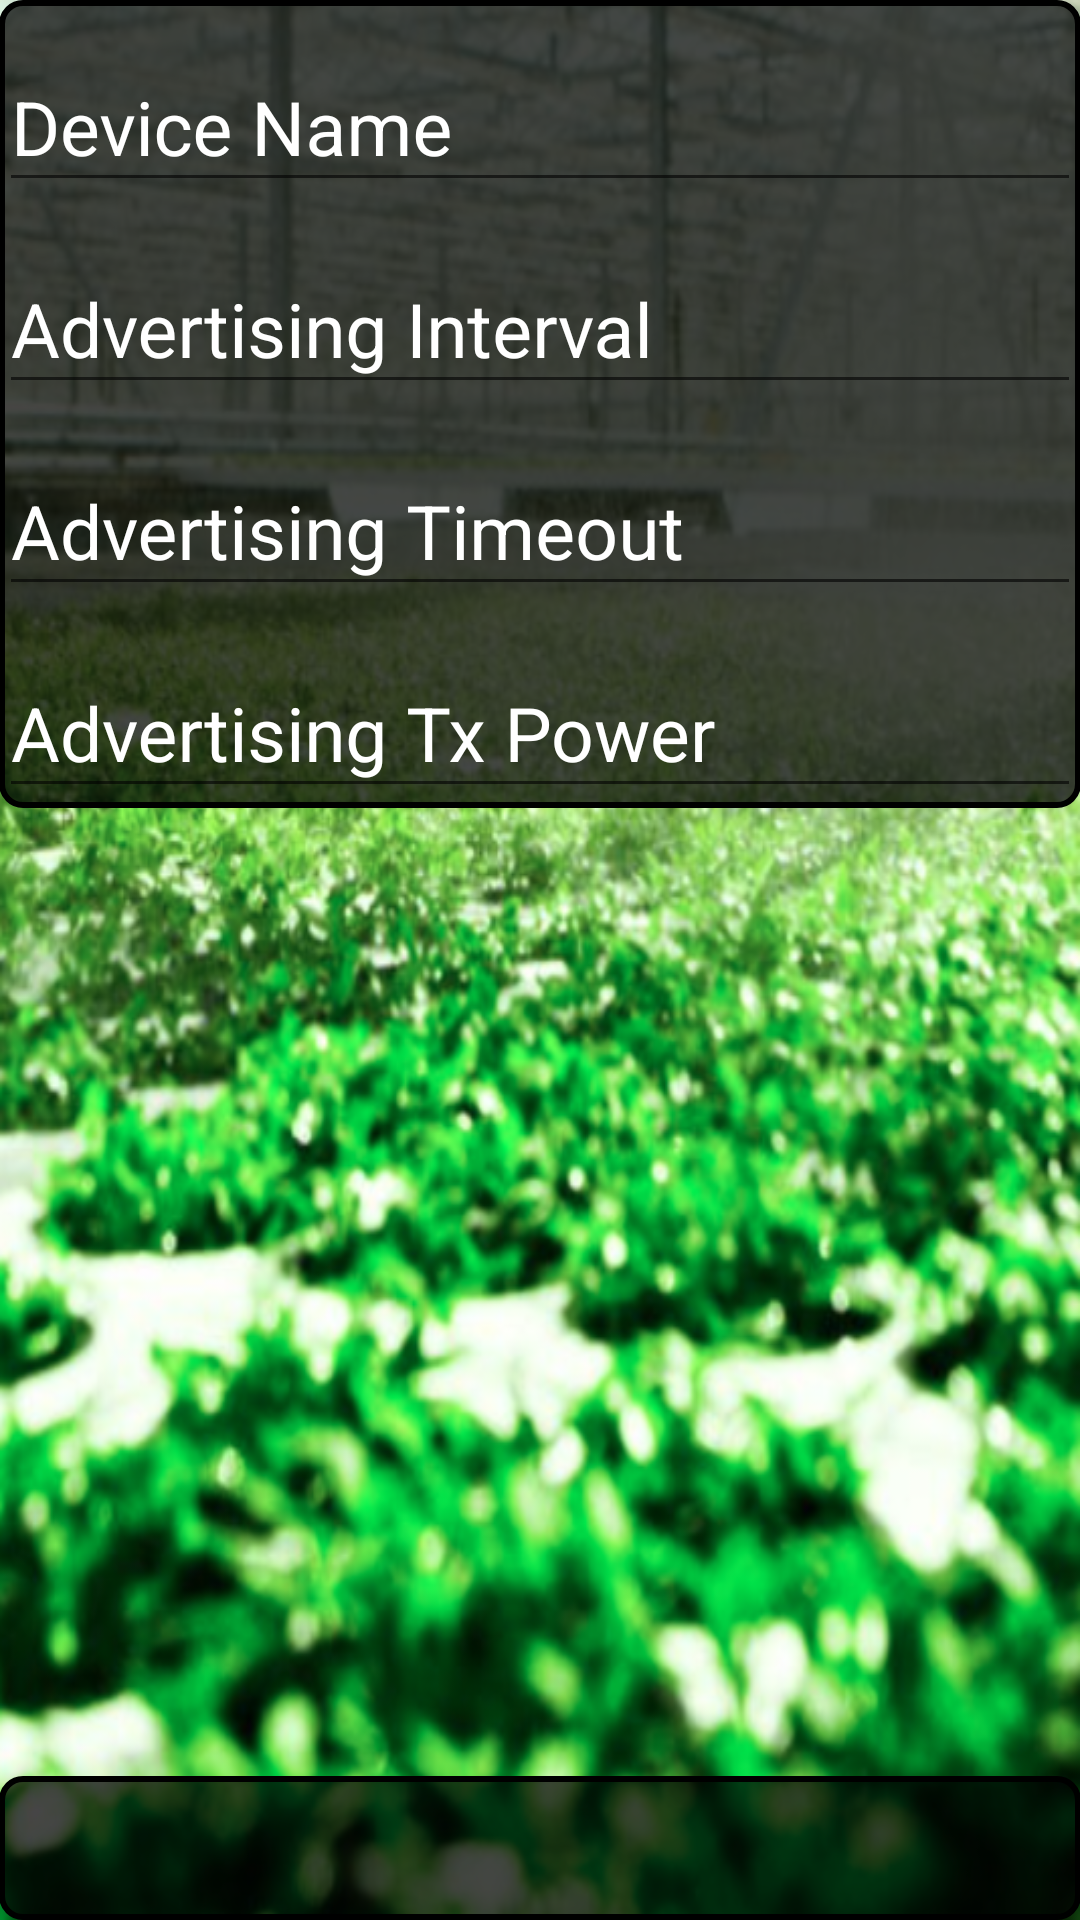

Here is an Android app screen rendered from its layout file. Give the layout XML and the strings, colors and styles it references.
<!-- AndroidManifest.xml: application theme AppTheme -->
<!-- res/layout/fragment_settings.xml -->
<?xml version="1.0" encoding="utf-8"?>
<LinearLayout xmlns:android="http://schemas.android.com/apk/res/android"
    android:orientation="vertical"
    android:layout_width="match_parent"
    android:layout_height="match_parent"
    android:paddingLeft="@dimen/activity_horizontal_margin"
    android:paddingRight="@dimen/activity_horizontal_margin" >

    <ScrollView
        android:layout_width="match_parent"
        android:layout_height="0dp"
        android:layout_weight="1">

        <LinearLayout
            android:orientation="vertical"
            android:background="@drawable/backlayout"
            android:layout_width="match_parent"
            android:layout_height="wrap_content">

            <android.support.design.widget.TextInputLayout
                xmlns:app="http://schemas.android.com/apk/res-auto"
                app:hintTextAppearance="@style/EditTextLabel"
                android:hint="@string/config_name_ad_device_name"
                android:textColorHint="#ffffff"
                android:id="@+id/settings_ad_name_wrapper"
                android:layout_width="match_parent"
                android:layout_height="wrap_content">

                <EditText android:id="@+id/settings_ad_name_value" android:layout_width="match_parent"
                    android:layout_height="wrap_content"
                    android:textColor="#ffffff"
                    android:textSize="25dp"
                    android:inputType="text" />

            </android.support.design.widget.TextInputLayout>

            <android.support.design.widget.TextInputLayout
                xmlns:app="http://schemas.android.com/apk/res-auto"
                app:hintTextAppearance="@style/EditTextLabel"
                android:hint="@string/config_name_ad_interval"
                android:textColorHint="#ffffff"
                android:id="@+id/settings_ad_interval_wrapper"
                android:layout_width="match_parent"
                android:layout_height="wrap_content">

                <EditText android:id="@+id/settings_ad_interval_value" android:layout_width="match_parent"
                    android:layout_height="wrap_content"
                    android:textColor="#ffffff"
                    android:textSize="25dp"
                    android:inputType="number" />

            </android.support.design.widget.TextInputLayout>

            <android.support.design.widget.TextInputLayout
                xmlns:app="http://schemas.android.com/apk/res-auto"
                app:hintTextAppearance="@style/EditTextLabel"
                android:hint="@string/config_name_ad_timeout"
                android:textColorHint="#ffffff"
                android:id="@+id/settings_ad_timeout_wrapper"
                android:layout_width="match_parent"
                android:layout_height="wrap_content">

                <EditText android:id="@+id/settings_ad_timeout_value" android:layout_width="match_parent"
                    android:layout_height="wrap_content"
                    android:textColor="#ffffff"
                    android:textSize="25dp"
                    android:inputType="number" />

            </android.support.design.widget.TextInputLayout>

            <android.support.design.widget.TextInputLayout
                xmlns:app="http://schemas.android.com/apk/res-auto"
                app:hintTextAppearance="@style/EditTextLabel"
                android:hint="@string/config_name_ad_tx"
                android:textColorHint="#ffffff"
                android:id="@+id/settings_tx_power_wrapper"
                android:layout_width="match_parent"
                android:layout_height="wrap_content">

                <EditText android:id="@+id/settings_tx_power_value" android:layout_width="match_parent"
                    android:layout_height="wrap_content"
                    android:textColor="#ffffff"
                    android:textSize="25dp"
                    android:inputType="numberSigned" />

            </android.support.design.widget.TextInputLayout>

        </LinearLayout>
    </ScrollView>

    <include layout="@layout/layout_two_button" android:id="@+id/settings_control"/>
</LinearLayout>
<!-- res/layout/layout_two_button.xml (included above) -->
<?xml version="1.0" encoding="utf-8"?>
<LinearLayout xmlns:android="http://schemas.android.com/apk/res/android"
    android:orientation="horizontal" android:layout_width="fill_parent"
    android:background="@drawable/backlayout"
    android:layout_height="wrap_content"


    style="?android:attr/buttonBarStyle" >


    <Button
        android:layout_width="0dp"
        android:layout_height="wrap_content"
        android:layout_weight="1"
        android:textColor="#ffffff"
        android:textSize="15dp"
        style="?android:attr/buttonBarButtonStyle"
        android:id="@+id/layout_two_button_left" />


    <Button
        android:layout_width="0dp"
        android:layout_height="wrap_content"
        android:layout_weight="1"
        android:textColor="#ffffff"
        android:textSize="15dp"
        style="?android:attr/buttonBarButtonStyle"
        android:id="@+id/layout_two_button_right" />
</LinearLayout>
<!-- resources referenced by this layout -->
<resources>
  <!-- drawable backlayout (drawable) -->
  <?xml version="1.0" encoding="UTF-8"?>
  <shape
      xmlns:android="http://schemas.android.com/apk/res/android"
      android:shape="rectangle">
      <stroke
          android:width="2dp"
          android:color="#FF000000" />
      <gradient
          android:endColor="#b9000000"
          android:startColor="#b9000000"
          android:angle="0" />
      <corners
          android:bottomRightRadius="7dp"
          android:bottomLeftRadius="7dp"
          android:topLeftRadius="7dp"
          android:topRightRadius="7dp" />
  </shape>
  <string name="config_name_ad_device_name">Device Name</string>
  <string name="config_name_ad_interval">Advertising Interval</string>
  <string name="config_name_ad_timeout">Advertising Timeout</string>
  <string name="config_name_ad_tx">Advertising Tx Power</string>
  <style name="EditTextLabel" parent="TextAppearance.AppCompat.Medium">
          <item name="android:textColor">#009688</item>
      </style>
  <style name="AppTheme" parent="Theme.AppCompat.Light.DarkActionBar">
          
          <item name="android:actionBarStyle">@style/Widget.ActionBar</item>
          <item name="actionBarStyle">@style/Widget.ActionBar</item>
          <item name="android:windowBackground">@drawable/nutri_no_logo</item>
  
      </style>
  <style name="Widget.ActionBar" parent="@style/Widget.AppCompat.Light.ActionBar.Solid.Inverse">
          <item name="background">@color/actionBarColor</item>
          <item name="android:background">@color/actionBarColor</item>
          <item name="android:backgroundStacked">@color/actionBarColor</item>
          <item name="android:backgroundSplit">@color/actionBarColor</item>
          <item name="android:displayOptions">useLogo|showHome|showTitle</item>
      </style>
  <!-- drawable nutri_no_logo: png bitmap (drawable, 744977 bytes) -->
  <color name="actionBarColor">#ff000000</color> //#758cc0
</resources>
